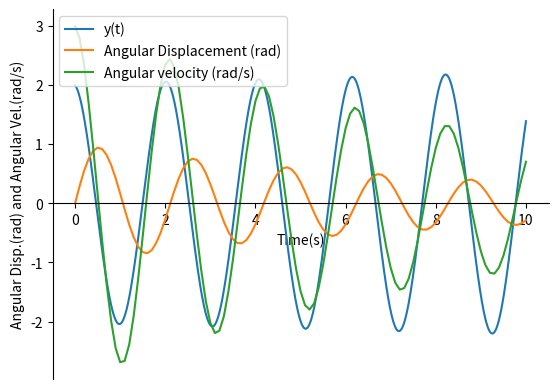

Generate this figure with matplotlib:



# [redacted]
import numpy as np
import matplotlib.pyplot as plt

T = 10
N = 5000
h = T/N

g1 = 9.81
l = 1

x = np.zeros(N+1)
y = np.zeros(N+1)
t = np.zeros(N+1)

x[0] = 0.1
y[0] = 2

def f(x, y):
    return y

def g(x, y):
    return -(g1/l) * np.sin(x)

for i in range(N): 
    x[i+1] = x[i] + h * f(x[i], y[i])
    y[i+1] = y[i] + h * g(x[i], y[i])
    t[i+1] = t[i] + h
        

axe = plt.figure().add_subplot(1, 1, 1)
axe.spines['bottom'].set_position('zero')
axe.spines['right'].set_color('none')
axe.spines['top'].set_color('none')
axe.xaxis.set_ticks_position('bottom')
axe.yaxis.set_ticks_position('left')

#plt.plot(t,x, label='x(t)')
plt.plot(t,y, label='y(t)')
plt.show()

#%%% Oppgave 2 Fra nettet
# Importing libraries

import math
import numpy as np
from scipy.integrate import solve_ivp
import matplotlib.pyplot as plt
import os

# Initial and end values
st = 0          # Start time (s)
et = 10       # End time (s)
ts = 0.1        # Time step (s)
g = 9.81        # Acceleration due to gravity (m/s^2)
L = 1           # Length of pendulum (m)
b = 0.2        # Damping factor (kg/s)
m = 1           # Mass of bob (kg)


# 1st order equations to solve in a function


"""
 theta1 is angular displacement at current time instant
 theta2 is angular velocity at current time instant
 dtheta2_dt is angular acceleration at current time instant
 dtheta1_dt is rate of change of angular displacement at current time instant i.e. same as theta2 
"""

def sim_pen_eq(t,theta):
		dtheta2_dt = (-b/m)*theta[1] + (-g/L)*np.sin(theta[0])
		dtheta1_dt = theta[1]
		return [dtheta1_dt, dtheta2_dt]



# main

theta1_ini = 0                 # Initial angular displacement (rad)
theta2_ini = 3                 # Initial angular velocity (rad/s)
theta_ini = [theta1_ini, theta2_ini]
t_span = [st,et+ts]
t = np.arange(st,et+ts,ts)
sim_points = len(t)
l = np.arange(0,sim_points,1)

theta12 = solve_ivp(sim_pen_eq, t_span, theta_ini, t_eval = t)
theta1 = theta12.y[0,:]
theta2 = theta12.y[1,:]
plt.plot(t,theta1,label='Angular Displacement (rad)')
plt.plot(t,theta2,label='Angular velocity (rad/s)')
plt.xlabel('Time(s)')
plt.ylabel('Angular Disp.(rad) and Angular Vel.(rad/s)')
plt.legend()
plt.show()



# Simulation

x = L*np.sin(theta1)
y = -L*np.cos(theta1)


for point in l:
		plt.figure()
		plt.plot(x[point],y[point],'bo',markersize=20)
		plt.plot([0,x[point]], [0,y[point]])
		plt.xlim(-L-0.5,L+0.5)
		plt.ylim(-L-0.5,L+0.5)
		plt.xlabel('x-direction')
		plt.ylabel('y-direction')
		filenumber = point
		filenumber=format(filenumber,"05")
		filename="image{}.png".format(filenumber)
		plt.savefig(filename)
		plt.close()
# %%
